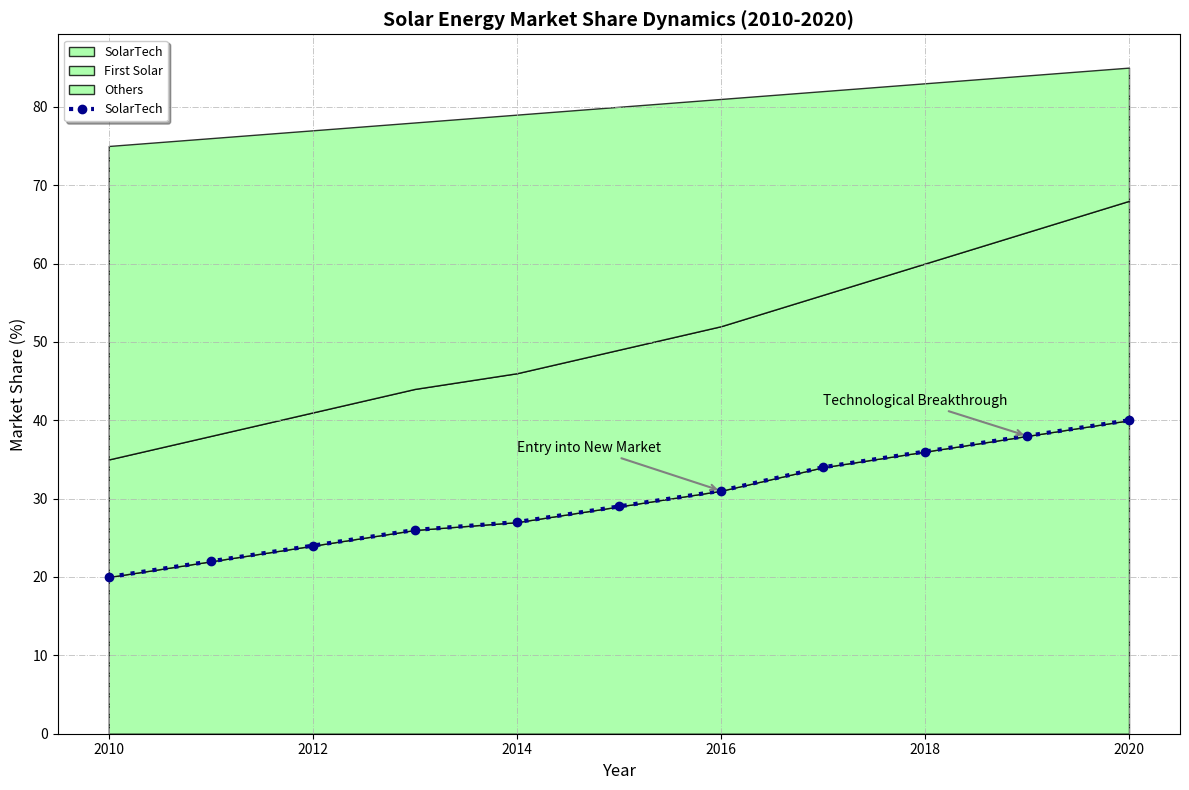

Recreate this plot in Python.
import matplotlib.pyplot as plt
import numpy as np

years = np.arange(2010, 2021)
solartech_share = np.array([20, 22, 24, 26, 27, 29, 31, 34, 36, 38, 40])
firstsolar_share = np.array([15, 16, 17, 18, 19, 20, 21, 22, 24, 26, 28])
others_share = np.array([40, 38, 36, 34, 33, 31, 29, 26, 23, 20, 17])

market_share_data = np.vstack([solartech_share, firstsolar_share, others_share])
labels = ['SolarTech', 'First Solar', 'Others']
single_color = '#99ff99'

fig, ax1 = plt.subplots(figsize=(12, 8))

ax1.stackplot(years, market_share_data, labels=labels, colors=[single_color] * 3, alpha=0.8, edgecolor='black')
ax1.set_title("Solar Energy Market Share Dynamics (2010-2020)", fontsize=14, fontweight='bold', fontstyle='italic')
ax1.set_xlabel("Year", fontsize=12, fontweight='light')
ax1.set_ylabel("Market Share (%)", fontsize=12, fontweight='light')
ax1.legend(loc='upper left', title='Companies', fontsize=9, shadow=True)
ax1.grid(True, linestyle='-.', linewidth=0.7, alpha=0.7)

ax1.plot(years, solartech_share, color='darkblue', linewidth=3, linestyle=':', marker='o', label='SolarTech')
ax1.legend(loc='upper left', fontsize=9, shadow=True)

ax1.annotate('Entry into New Market', xy=(2016, 31), xytext=(2014, 36),
             arrowprops=dict(arrowstyle='->', lw=1.5, color='gray'), fontsize=10)
ax1.annotate('Technological Breakthrough', xy=(2019, 38), xytext=(2017, 42),
             arrowprops=dict(arrowstyle='->', lw=1.5, color='gray'), fontsize=10)

plt.tight_layout()
plt.show()
